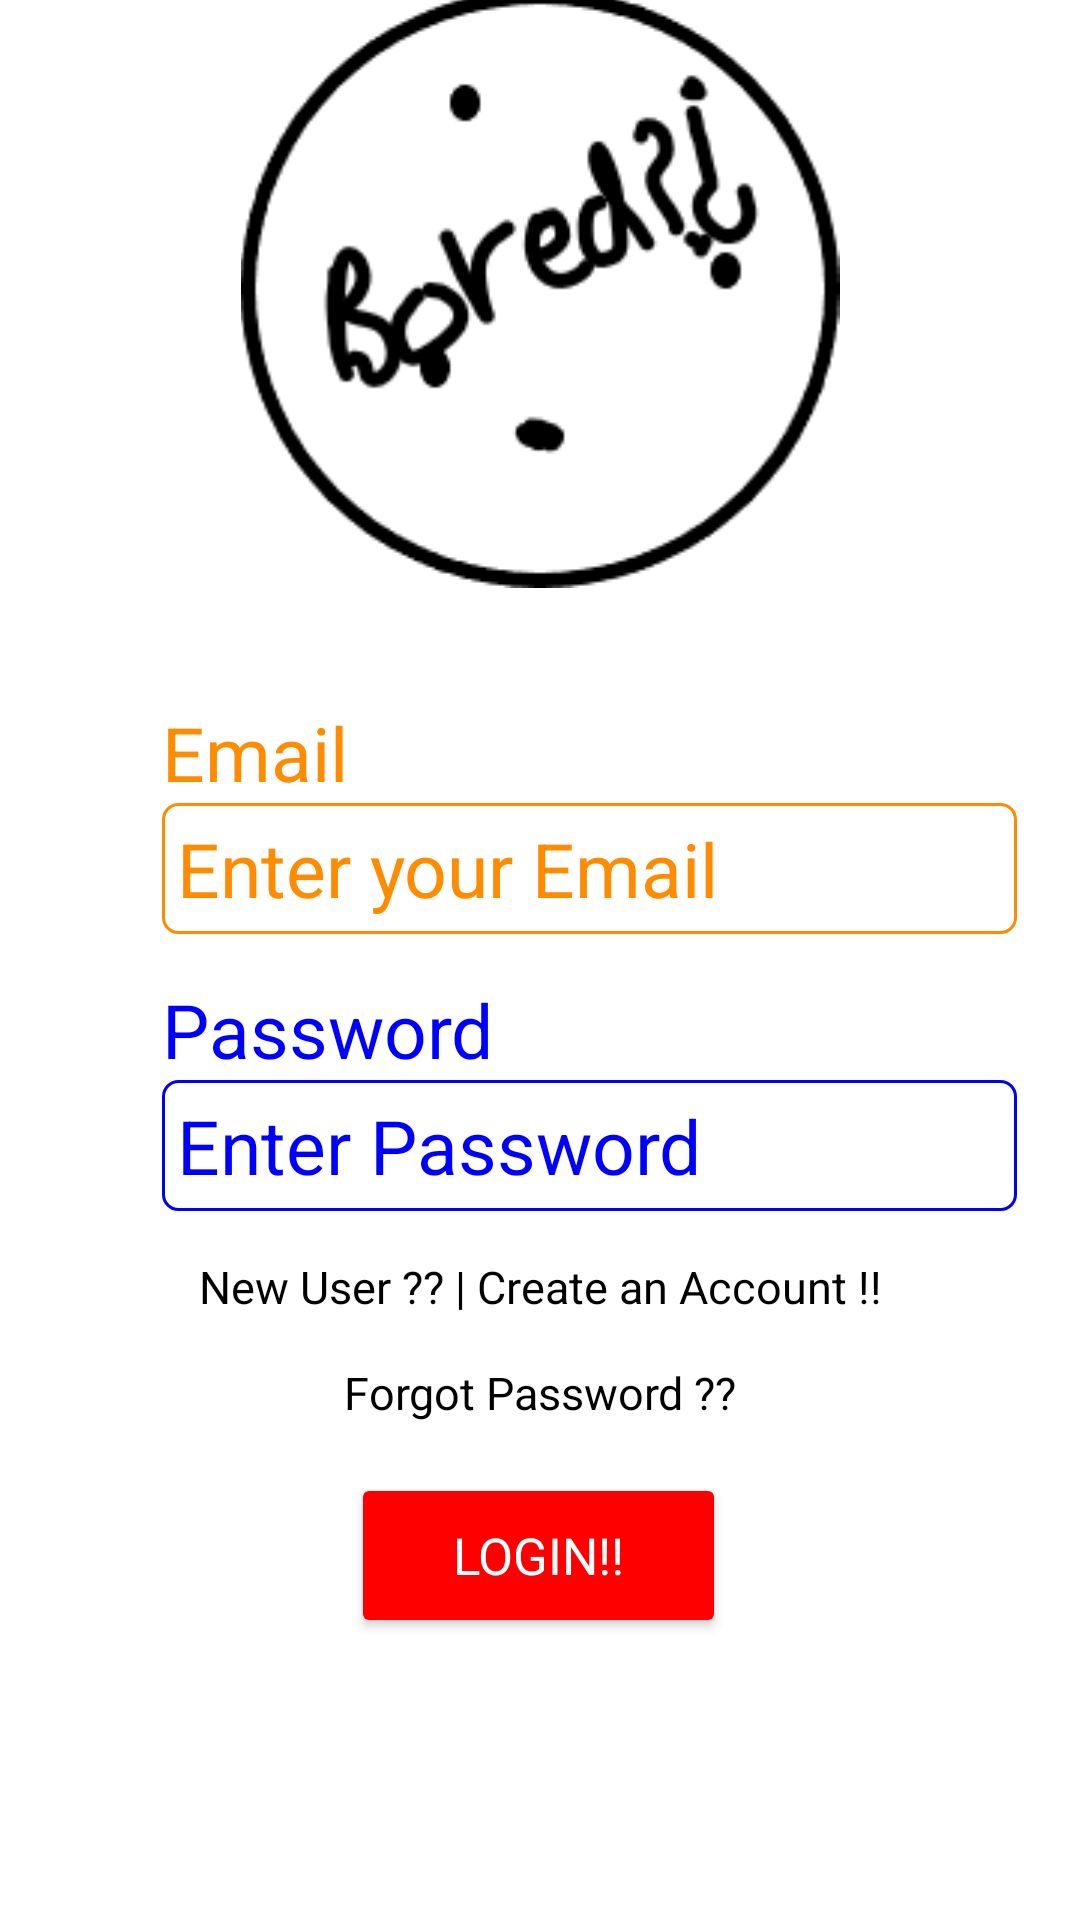

This screen was rendered from an Android layout file. Write that file and the resources it references.
<!-- AndroidManifest.xml: application theme Theme.ProjectSem5 -->
<!-- res/layout/activity_main.xml -->
<?xml version="1.0" encoding="utf-8"?>
<androidx.constraintlayout.widget.ConstraintLayout xmlns:android="http://schemas.android.com/apk/res/android"
    xmlns:app="http://schemas.android.com/apk/res-auto"
    xmlns:tools="http://schemas.android.com/tools"
    android:layout_width="match_parent"
    android:layout_height="match_parent"
    android:background="@color/white"
    tools:context=".MainActivity">


    <androidx.constraintlayout.widget.Guideline
        android:id="@+id/guideline2"
        android:layout_width="wrap_content"
        android:layout_height="wrap_content"
        android:orientation="horizontal"
        app:layout_constraintGuide_percent="0.30" />

    <ImageView
        android:layout_width="wrap_content"
        android:layout_height="wrap_content"
        android:src="@drawable/placeholder_1"
        app:layout_constraintBottom_toTopOf="@+id/guideline2"
        app:layout_constraintEnd_toEndOf="parent"
        app:layout_constraintStart_toStartOf="parent"
        app:layout_constraintTop_toTopOf="parent" />

    <TextView
        android:id="@+id/textView4"
        android:layout_width="wrap_content"
        android:layout_height="wrap_content"
        android:fontFamily="@string/font1"
        android:text="error placeholder"
        android:textColor="@color/red"
        android:textSize="20sp"
        android:visibility="invisible"
        app:layout_constraintEnd_toEndOf="parent"
        app:layout_constraintStart_toStartOf="parent"
        app:layout_constraintTop_toTopOf="@+id/guideline2" />

    <TextView
        android:id="@+id/textView2"
        android:layout_width="wrap_content"
        android:layout_height="wrap_content"
        android:layout_marginTop="15sp"
        android:fontFamily="@string/font1"
        android:text="Email"
        android:textColor="@color/orange"
        android:textSize="25sp"
        app:layout_constraintStart_toStartOf="@+id/guideline3"
        app:layout_constraintTop_toBottomOf="@+id/textView4" />


    <EditText
        android:id="@+id/editText"
        android:layout_width="285sp"
        android:layout_height="wrap_content"
        android:background="@drawable/edtxt_border"
        android:backgroundTint="@color/orange"
        android:fontFamily="@string/font1"
        android:hint="Enter your Email"
        android:inputType="textEmailAddress"
        android:lines="1"
        android:padding="5sp"
        android:textColor="@color/black"
        android:textColorHint="@color/orange"
        android:textSize="25sp"
        app:layout_constraintStart_toStartOf="@+id/guideline3"
        app:layout_constraintTop_toBottomOf="@+id/textView2" />

    <TextView
        android:id="@+id/textView3"
        android:layout_width="wrap_content"
        android:layout_height="wrap_content"
        android:layout_marginTop="15sp"
        android:fontFamily="@string/font1"
        android:text="Password"
        android:textColor="@color/blue"
        android:textSize="25sp"
        app:layout_constraintStart_toStartOf="@+id/guideline3"
        app:layout_constraintTop_toBottomOf="@+id/editText" />


    <EditText
        android:id="@+id/editText2"
        android:layout_width="285sp"
        android:layout_height="wrap_content"
        android:background="@drawable/edtxt_border"
        android:fontFamily="@string/font1"
        android:hint="Enter Password"
        android:inputType="textPassword"
        android:lines="1"
        android:padding="5sp"
        android:textColor="@color/black"
        android:textColorHint="@color/blue"
        android:textSize="25sp"
        app:layout_constraintStart_toStartOf="@+id/guideline3"
        app:layout_constraintTop_toBottomOf="@+id/textView3" />

    <TextView
        android:id="@+id/newtxt"
        android:layout_width="wrap_content"
        android:layout_height="wrap_content"
        android:layout_marginTop="15dp"
        android:fontFamily="@string/font1"
        android:text="New User ?? | Create an Account !!"
        android:textColor="@color/black"
        android:textSize="15sp"
        app:layout_constraintEnd_toEndOf="parent"
        app:layout_constraintHorizontal_bias="0.5"
        app:layout_constraintStart_toStartOf="parent"
        app:layout_constraintTop_toBottomOf="@+id/editText2" />

    <TextView
        android:id="@+id/forgot"
        android:layout_width="wrap_content"
        android:layout_height="wrap_content"
        android:layout_margin="15sp"
        android:fontFamily="arial"
        android:text="Forgot Password ??"
        android:textColor="@color/black"
        android:textSize="15sp"
        app:layout_constraintTop_toBottomOf="@id/newtxt"
        app:layout_constraintLeft_toLeftOf="@id/newtxt"
        app:layout_constraintRight_toRightOf="@id/newtxt" />

    <Button
        android:id="@+id/login"
        android:layout_width="125sp"
        android:layout_height="55sp"
        android:backgroundTint="@color/red"
        android:fontFamily="@string/font1"
        android:text="Login!!"
        android:textColor="@color/white"
        android:textSize="17sp"
        app:layout_constraintBottom_toBottomOf="parent"
        app:layout_constraintEnd_toEndOf="parent"
        app:layout_constraintHorizontal_bias="0.498"
        app:layout_constraintStart_toStartOf="parent"
        app:layout_constraintTop_toBottomOf="@+id/forgot"
        app:layout_constraintVertical_bias="0.15" />

    <androidx.constraintlayout.widget.Guideline
        android:id="@+id/guideline3"
        android:layout_width="wrap_content"
        android:layout_height="wrap_content"
        android:orientation="vertical"
        app:layout_constraintGuide_percent="0.15" />

    <androidx.constraintlayout.widget.Guideline
        android:id="@+id/guideline10"
        android:layout_width="wrap_content"
        android:layout_height="wrap_content"
        android:orientation="vertical"
        app:layout_constraintGuide_percent="0.95" />

    <androidx.constraintlayout.widget.Guideline
        android:id="@+id/guideline12"
        android:layout_width="wrap_content"
        android:layout_height="wrap_content"
        android:orientation="horizontal"
        app:layout_constraintGuide_percent="0.03" />

    <ProgressBar
        android:id="@+id/prog"
        android:layout_width="wrap_content"
        android:layout_height="wrap_content"
        android:visibility="gone"
        app:layout_constraintEnd_toStartOf="@+id/guideline10"
        app:layout_constraintTop_toTopOf="@+id/guideline12" />


</androidx.constraintlayout.widget.ConstraintLayout>
<!-- resources referenced by this layout -->
<resources>
  <color name="black">#FF000000</color>
  <color name="blue"> #0000FF</color>
  <color name="orange">#FF8C00</color>
  <color name="red"> #FF0000</color>
  <color name="white">#FFFFFFFF</color>
  <!-- drawable edtxt_border (drawable-v24) -->
  <shape
      xmlns:android="http://schemas.android.com/apk/res/android"
      android:shape="rectangle">
      <solid
          android:color="@android:color/transparent"/>
  
      <corners
          android:bottomRightRadius="5dp"
          android:bottomLeftRadius="5dp"
          android:topLeftRadius="5dp"
          android:topRightRadius="5dp"/>
      <stroke
          android:color="@color/blue"
          android:width="1dp"/>
  </shape>
  <!-- drawable placeholder_1: png bitmap (drawable-v24, 6526 bytes) -->
  <string name="font1">arial</string>
  <style name="Theme.ProjectSem5" parent="Theme.MaterialComponents.DayNight.DarkActionBar">
          
          <item name="colorPrimary">@color/purple_500</item>
          <item name="colorPrimaryVariant">@color/purple_700</item>
          <item name="colorOnPrimary">@color/white</item>
          
          <item name="colorSecondary">@color/teal_200</item>
          <item name="colorSecondaryVariant">@color/teal_700</item>
          <item name="colorOnSecondary">@color/black</item>
          
          <item name="android:statusBarColor" tools:targetApi="l">?attr/colorPrimaryVariant</item>
          
      </style>
  <color name="purple_500">#FF6200EE</color>
  <color name="purple_700">#FF3700B3</color>
  <color name="teal_200">#FF03DAC5</color>
  <color name="teal_700">#FF018786</color>
</resources>
